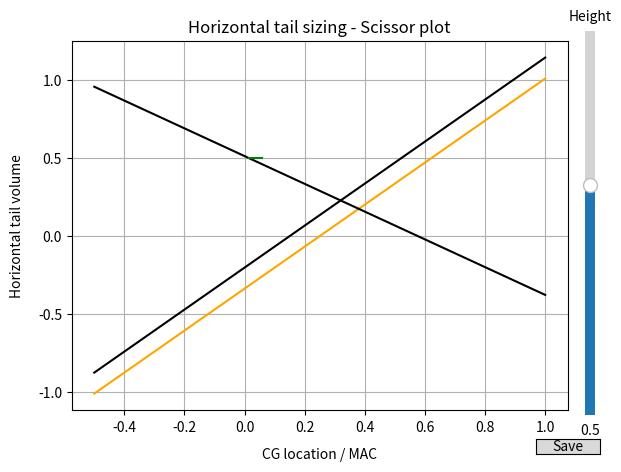

The script that saved this image:
import numpy as np
import matplotlib.pyplot as plt
# from constants import g, rho, T, V_cruise, m_tot, ROC, Cm_ac, b, S, A, MAC, lamda, c_r, c_t, C_l_alpha, b_fus, x_bar_ac
from matplotlib.widgets import Slider, Button


V_cruise = 15
m_tot = 7.68
ROC = 5
ldmax = 90
ldcruise = 83
C_lmax = 1.6
C_lcruise = 0.92
cd0 = 0.011
Cm_ac = -0.16
CD0 = 0.015714285714285715
b = 2.95
S = 1.1
A = 7.911363636363636
LDcruise = 13.2
MAC = 0.3728813559322034
e = 0.7
ReMAC = 450000
lamda = 0.45
c_r = 0.4907818149183313
c_t = 0.22085181671324908
C_l_alpha = 6.161
x_bar_ac = 0.25
rho_atm = 1.225
SM = 0.05
r = 50
delta_h = 80
lamda_h = 0.8
A_h = 5
# C_l_alpha_h = 5.72958
S_h = 0.1175
S_v = 0.227
l_h = 1.2
l_v = 1.2
D_p = 0.254
l_p = 0.5
B_p = 2
b_fus = 0.15
S_fs = 0.105
fus_l = 0.7
l_cg = 0.2
h_fmax = 0.15
b_f1 = 0.15
b_f2 = 0.15
h_f1 = 0.15
h_f2 = 0.15
fus_w = 0.25
fus_h = 0.25
t_skin = 0.01
str_pitch = 0.2
str_w = 0.02
str_h = 0.02
str_t = 0.005
balsa_tens = 7.501
balsa_comp = 6.53
l_boom = 0.7
d_boom = 0.02
G_A950 = 1250
b_boom = 0.15
w_frontCap = 0.05
w_frontWeb = 0.05
w_rearCap = 0.05
w_rearWeb = 0.05
t_frontCap = 0.005
t_frontWeb = 0.005
t_rearCap = 0.005
g = 9.81
rho = 1.225


"""
This is a program to size the horizontal tail based on the approach described by Torenbeek's book called Synthesis of 
Subsonic Airplane Design. The program uses various inputs from mainly the aerodynamics department and gives an
interactive scissor plot in which the cg range can be varied and optimized visually. This results in a horizontal
tail volume which can be obtained by using the button in the plot.
"""

# r = 50                          # turn radius [m]
# ROC = 5                         # rate of climb [m/s]

####Tail####
delta_h = 80                    # change in altitude for climb [m]
A_h= 3.92                        # aspect ratio horizontal tail [-]
lamda_h = 1.0                   # taper ratio horizontal tail [-]
C_l_alpha_h = 0.1052 * 180/np.pi   # lift curve slope horizontal tail [-]


####Stability####
SM = 0.10                       # stability margin [-]
x_cg_min_bar = 0.25             # minimum cg position [-]
x_cg_max_bar = 0.295             # maximum cg position [-]
delta_x_cg_bar = x_cg_max_bar - x_cg_min_bar # [-] cg range, normalised by mac
x_bar_cg_range = np.linspace(-0.5, 1, 1000)


####Airflow interactions####
VhV2 = 1                        # (V_h/V)^2 [-]
deda = 0                        # downwash gradient [-]

####Functions####

def calculate_C_L_w_alpha(A, lamda, C_l_alpha):
    '''
    Calculates the lift slope of the wing based on the lift slope of the airfoil and the geometry of the wing based
    on the approach described by Torenbeek.
    '''

    E = 1 + 2 * lamda / (A * (1 + lamda))  # [E-6]
    C_L_w_alpha = 0.995 * C_l_alpha / (E + C_l_alpha/(np.pi * A))  # [E-5]

    return C_L_w_alpha


def calculate_C_L_Ah_alpha(C_L_w_alpha, lamda, b, b_fus, c_r, S):

    '''
    Calculates the lift slope of the UAV without tail based on the lift slope of the wing and the wing
    geometry based on the approach described by Torenbeek.
    '''

    S_net = S - c_r * b_fus * (1 + lamda/b)/2  # [E-30 ish]
    K_i = (1 + 2.15 * b_fus/ b) * S_net/S + np.pi/2 * 1/ C_L_w_alpha * b_fus**2/S  # [E-33]
    C_L_Ah_alpha = C_L_w_alpha * K_i  # [E-30]

    return C_L_Ah_alpha


def calculate_C_L_h_alpha(A_h, lamda_h, C_l_h_alpha):

    '''
    Calculates the lift slope of the horizontal tail based on the lift slope of the horizontal tail airfoil and the tail
    geometry based on the approach described by Torenbeek.
    '''

    E = 1 + 2 * lamda_h / (A_h * (1 + lamda_h))
    C_L_h_alpha = 0.995 * C_l_h_alpha / (E + C_l_h_alpha/(np.pi * A_h))

    return C_L_h_alpha


def calculate_C_L_h(A_h):

    '''
    Calculates the lift coefficient of the horizontal tail based on initial tail geometry
    '''

    C_L_h = -0.35 * A_h ** (1 / 3)

    return C_L_h

#The v_climb function has been replaced by the v_climb requirement
# def calculate_v_climb(r, ROC, delta_h):
#
#     '''
#     Calculates the climb speed based on r, ROC and delta_h
#     '''
#
#     climb_angle = np.arctan(delta_h / (np.pi * r))  # [rad] climb angle
#     v_climb = ROC / np.sin(climb_angle)  # [m/s] climb speed
#
#     return v_climb


def calculate_C_L_Ah(W, v_climb, S):

    '''
    Calculates the lift coefficient of the UAV without tail based on the weight, rho, v_climb and S
    '''

    C_L_Ah = 2 * W / (rho * v_climb**2 * S)

    return C_L_Ah


def calculate_stability_control(x_bar_ac, C_L_h_alpha, C_L_Ah_alpha, deda, VhV2, SM, C_L_h, C_L_Ah):

    '''
    Calculates the stability and control lines for the scissor plot. Stability is calculated with and without the
    stability margin.
    '''

    # Stability
    htail_volume_stability = (x_bar_cg_range - x_bar_ac) / (C_L_h_alpha / C_L_Ah_alpha * (1 - deda) * VhV2)
    htail_volume_stability_SM = (x_bar_cg_range - x_bar_ac + SM) / (C_L_h_alpha / C_L_Ah_alpha * (1 - deda) * VhV2)

    # Control
    slope = 1 / (C_L_h / C_L_Ah * VhV2)
    intercept = (Cm_ac / C_L_Ah - x_bar_ac) / (C_L_h / C_L_Ah * VhV2)

    htail_volume_control = slope * x_bar_cg_range + intercept

    return htail_volume_stability, htail_volume_stability_SM, htail_volume_control


def inverted_htail_volume_control(htail_volume_control, C_L_h, C_L_Ah, x_bar_ac):

    '''
    Calculates the x_bar_cg location of a given horizontal tail volume
    '''

    slope = 1 / (C_L_h / C_L_Ah * VhV2)
    intercept = (Cm_ac / C_L_Ah - x_bar_ac) / (C_L_h / C_L_Ah * VhV2)

    x_bar_cg = (htail_volume_control - intercept) / slope

    return x_bar_cg


def scissor_plot(x_bar_cg_range, htail_volume_stability, htail_volume_stability_SM, htail_volume_control, delta_x_cg_bar, C_L_h, C_L_Ah, x_bar_ac):

    def update_line(value):

        '''
        Update the location of the cg range line
        '''

        x_control = inverted_htail_volume_control(value, C_L_h, C_L_Ah, x_bar_ac)
        line.set_data([x_control, x_control + delta_x_cg_bar], [value, value])

        fig.canvas.draw_idle()

    # Define a function to handle the button click event
    def button_callback(event):

        '''
        Button to save the current value of the slider
        '''
        global horizontal_tail_volume
        horizontal_tail_volume = slider.val
        print(f"Saved Value: {horizontal_tail_volume}")


    # Create the plot
    fig, ax = plt.subplots()

    ax.plot(x_bar_cg_range, htail_volume_stability, label='Stability line', color='orange')
    ax.plot(x_bar_cg_range, htail_volume_stability_SM, label='Stability line with SM', color='black')
    ax.plot(x_bar_cg_range, htail_volume_control, label='Control line', color='black')

    initial_height = 0.5
    y_line = [initial_height, initial_height]

    x_control = inverted_htail_volume_control(initial_height, C_L_h, C_L_Ah, x_bar_ac)
    x_line = [x_control, x_control + delta_x_cg_bar]

    line, = ax.plot(x_line, y_line, color='green')

    slider_pos = [0.92, 0.1, 0.03, 0.8]  # [left, bottom, width, height]

    # Slider
    slider_ax = fig.add_axes(slider_pos, facecolor='lightgray')
    slider = Slider(slider_ax, 'Height', -1, 1.5, valinit=initial_height, orientation='vertical', valstep=0.00001)

    # Button
    button_ax = fig.add_axes([0.85, 0.02, 0.1, 0.03])
    button = Button(button_ax, 'Save')

    # Initiate button and slider
    button.on_clicked(button_callback)
    slider.on_changed(update_line)

    ax.set_title('Horizontal tail sizing - Scissor plot', loc='center')
    ax.set_xlabel('CG location / MAC', labelpad=10)
    ax.set_ylabel('Horizontal tail volume', labelpad=10)
    ax.grid()

    plt.show()


def main_htail():

    '''
    Main function
    '''

    # v_climb = calculate_v_climb(r, ROC, delta_h)
    v_climb = 15.1
    C_L_h_alpha = calculate_C_L_h_alpha(A_h, lamda_h, C_l_alpha_h)
    C_L_h_alpha = 3.6898
    print("C_L_h_alpha is:", C_L_h_alpha)
    C_L_w_alpha = calculate_C_L_w_alpha(A, lamda, C_l_alpha)
    C_L_Ah_alpha = calculate_C_L_Ah_alpha(C_L_w_alpha, lamda, b, b_fus, c_r, S)
    C_L_h = calculate_C_L_h(A_h)
    C_L_Ah = calculate_C_L_Ah(m_tot*g, v_climb, S)

    htail_volume_stability, htail_volume_stability_SM, htail_volume_control = calculate_stability_control(x_bar_ac, C_L_h_alpha, C_L_Ah_alpha, deda, VhV2, SM, C_L_h, C_L_Ah)
    scissor_plot(x_bar_cg_range, htail_volume_stability, htail_volume_stability_SM, htail_volume_control, delta_x_cg_bar, C_L_h, C_L_Ah, x_bar_ac)
    if 'horizontal_tail_volume' in globals():
        print('Final horizontal tail volume: ', horizontal_tail_volume)
        return horizontal_tail_volume
    else:
        print('No horizontal tail volume saved')
        return None

if __name__ == '__main__':
    main_htail()